Image classification data set "Images" (rez151/RoboPuzzler on GitHub). Class labels (6): elefant, frosch, lowe, schmetterling, sonne, vogel.

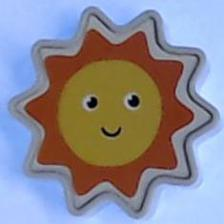
Label: sonne

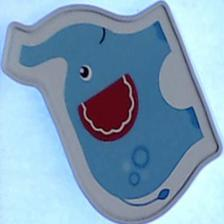
Label: elefant

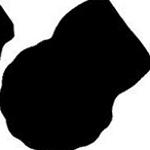
Label: lowe

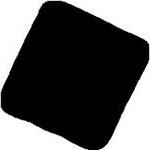
Label: frosch

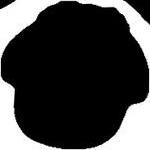
Label: vogel

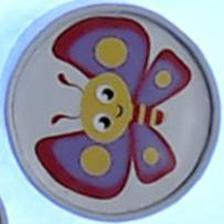
Label: schmetterling
